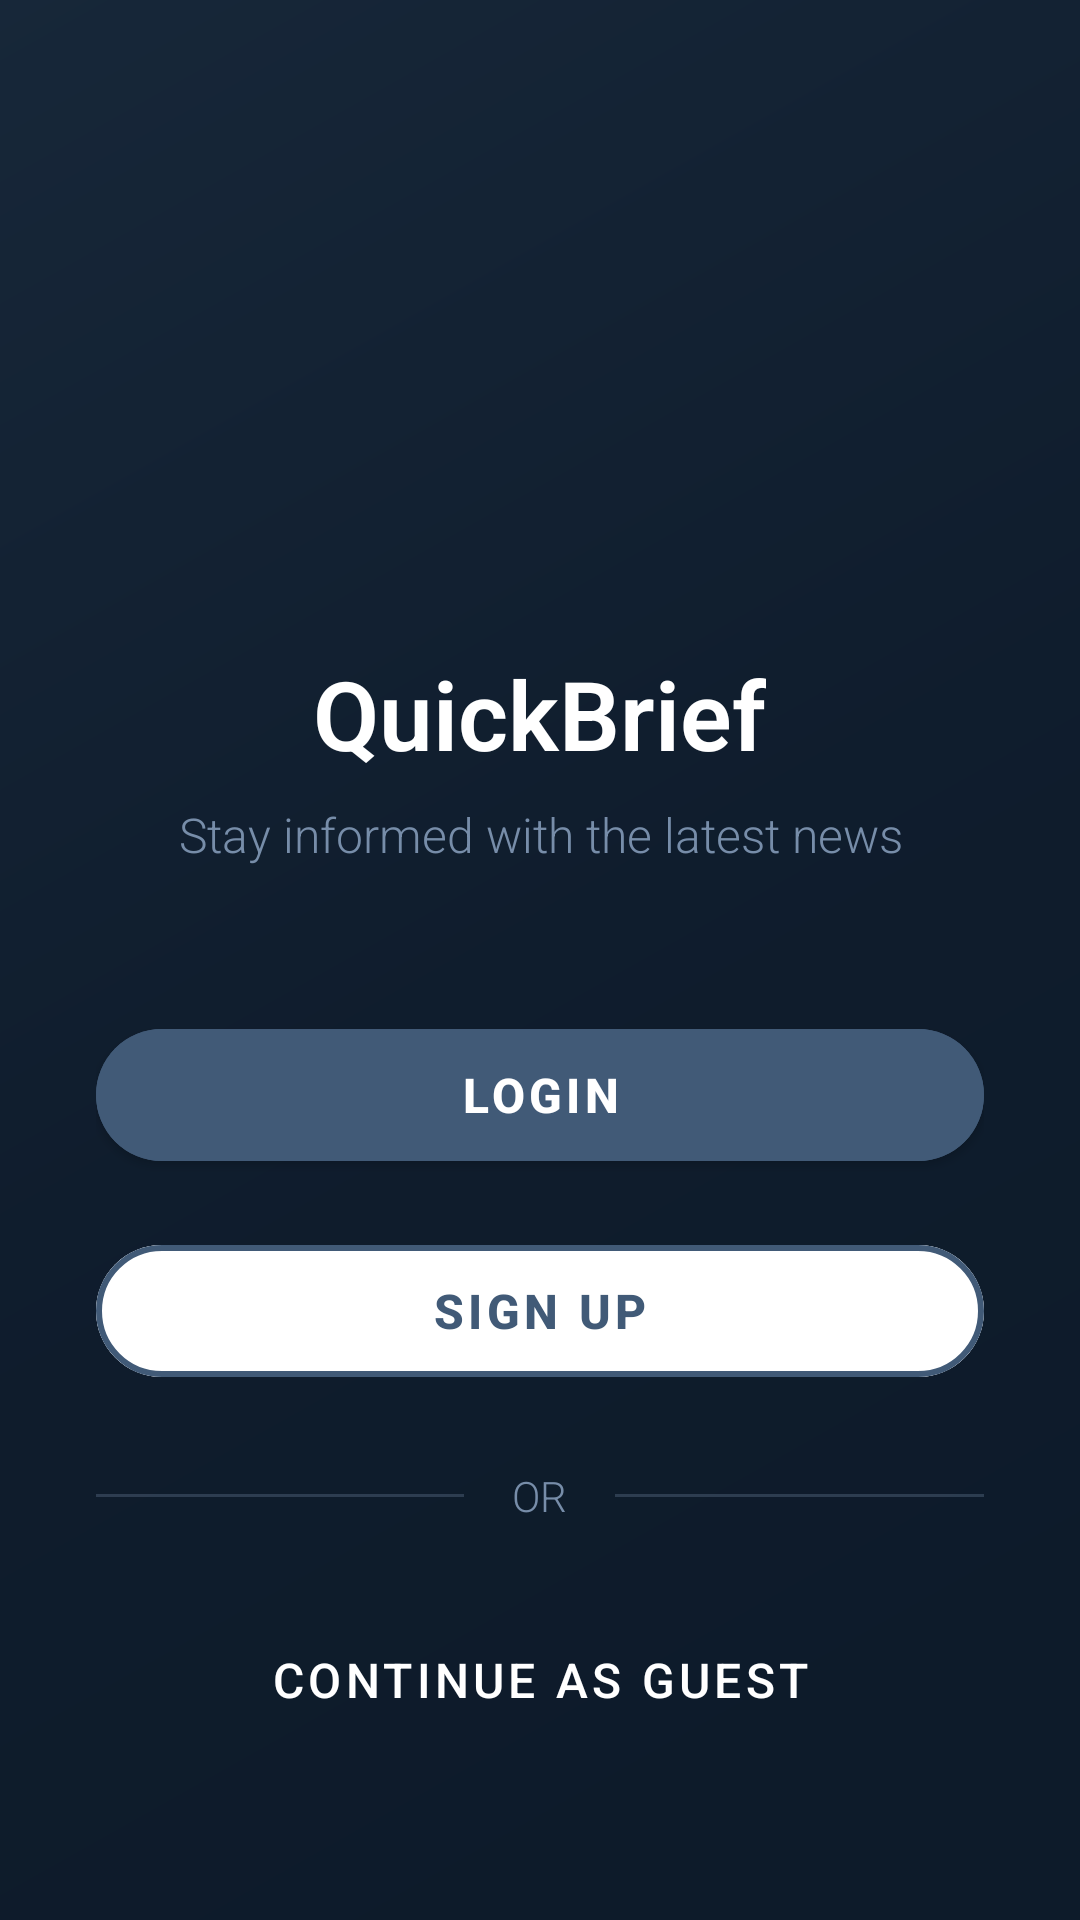

Here is an Android app screen rendered from its layout file. Give the layout XML and the strings, colors and styles it references.
<!-- AndroidManifest.xml: application theme Theme.NewsApp -->
<!-- res/layout/activity_welcome.xml -->
<?xml version="1.0" encoding="utf-8"?>
<androidx.constraintlayout.widget.ConstraintLayout xmlns:android="http://schemas.android.com/apk/res/android"
    xmlns:app="http://schemas.android.com/apk/res-auto"
    android:layout_width="match_parent"
    android:layout_height="match_parent"
    android:background="@drawable/welcome_gradient_background">

    
    <View
        android:layout_width="match_parent"
        android:layout_height="match_parent"
        android:background="@color/primary_dark_blue"
        android:alpha="0.8"
        app:layout_constraintTop_toTopOf="parent"
        app:layout_constraintBottom_toBottomOf="parent"
        app:layout_constraintStart_toStartOf="parent"
        app:layout_constraintEnd_toEndOf="parent" />

    
    <LinearLayout
        android:layout_width="match_parent"
        android:layout_height="wrap_content"
        android:orientation="vertical"
        android:padding="32dp"
        android:gravity="center"
        app:layout_constraintTop_toTopOf="parent"
        app:layout_constraintBottom_toBottomOf="parent"
        app:layout_constraintStart_toStartOf="parent"
        app:layout_constraintEnd_toEndOf="parent">

        
        <ImageView
            android:id="@+id/appLogo"
            android:layout_width="140dp"
            android:layout_height="140dp"
            android:layout_marginBottom="24dp"
            android:src="@mipmap/ic_launcher"
            android:contentDescription="@string/app_name"
            android:elevation="8dp" />

        
        <TextView
            android:id="@+id/appName"
            android:layout_width="wrap_content"
            android:layout_height="wrap_content"
            android:text="@string/app_name"
            android:textSize="32sp"
            android:textStyle="bold"
            android:textColor="@color/white"
            android:layout_marginBottom="8dp"
            android:fontFamily="sans-serif-light" />

        
        <TextView
            android:id="@+id/appTagline"
            android:layout_width="wrap_content"
            android:layout_height="wrap_content"
            android:text="Stay informed with the latest news"
            android:textSize="16sp"
            android:textColor="@color/light_blue"
            android:layout_marginBottom="48dp"
            android:gravity="center"
            android:fontFamily="sans-serif-light" />

        
        <com.google.android.material.button.MaterialButton
            android:id="@+id/loginButton"
            android:layout_width="match_parent"
            android:layout_height="56dp"
            android:text="Login"
            android:textSize="16sp"
            android:textStyle="bold"
            android:layout_marginBottom="16dp"
            android:backgroundTint="@color/accent_blue"
            app:cornerRadius="28dp"
            app:elevation="4dp" />

        
        <com.google.android.material.button.MaterialButton
            android:id="@+id/signupButton"
            android:layout_width="match_parent"
            android:layout_height="56dp"
            android:text="Sign Up"
            android:textSize="16sp"
            android:textStyle="bold"
            android:layout_marginBottom="24dp"
            android:textColor="@color/accent_blue"
            android:backgroundTint="@color/white"
            app:cornerRadius="28dp"
            app:strokeColor="@color/accent_blue"
            app:strokeWidth="2dp"
            style="@style/Widget.MaterialComponents.Button.OutlinedButton" />

        
        <LinearLayout
            android:layout_width="match_parent"
            android:layout_height="wrap_content"
            android:orientation="horizontal"
            android:gravity="center"
            android:layout_marginBottom="24dp">

            <View
                android:layout_width="0dp"
                android:layout_height="1dp"
                android:layout_weight="1"
                android:background="@color/light_blue"
                android:alpha="0.3" />

            <TextView
                android:layout_width="wrap_content"
                android:layout_height="wrap_content"
                android:text="OR"
                android:textColor="@color/light_blue"
                android:textSize="14sp"
                android:layout_marginStart="16dp"
                android:layout_marginEnd="16dp"
                android:fontFamily="sans-serif-light" />

            <View
                android:layout_width="0dp"
                android:layout_height="1dp"
                android:layout_weight="1"
                android:background="@color/light_blue"
                android:alpha="0.3" />

        </LinearLayout>

        
        <com.google.android.material.button.MaterialButton
            android:id="@+id/continueAsGuestButton"
            android:layout_width="match_parent"
            android:layout_height="56dp"
            android:text="Continue as Guest"
            android:textSize="16sp"
            android:textColor="@color/white"
            android:backgroundTint="@android:color/transparent"
            app:cornerRadius="28dp"
            style="@style/Widget.MaterialComponents.Button.TextButton" />

    </LinearLayout>

</androidx.constraintlayout.widget.ConstraintLayout>
<!-- resources referenced by this layout -->
<resources>
  <color name="accent_blue">#415A77</color>
  <color name="light_blue">#778DA9</color>
  <color name="primary_dark_blue">#0D1B2A</color>
  <color name="white">#FFFFFF</color>
  <!-- drawable welcome_gradient_background (drawable) -->
  <?xml version="1.0" encoding="utf-8"?>
  <shape xmlns:android="http://schemas.android.com/apk/res/android"
      android:shape="rectangle">
      <gradient
          android:type="linear"
          android:angle="135"
          android:startColor="@color/primary_dark_blue"
          android:centerColor="@color/secondary_dark_blue"
          android:endColor="@color/accent_blue" />
  </shape>
  <string name="app_name">QuickBrief</string>
  <style name="Theme.NewsApp" parent="Theme.MaterialComponents.DayNight.NoActionBar">
          <item name="colorPrimary">@color/primary_dark_blue</item>
          <item name="colorPrimaryVariant">@color/secondary_dark_blue</item>
          <item name="colorOnPrimary">@color/white</item>
          <item name="colorSecondary">@color/accent_blue</item>
          <item name="colorSecondaryVariant">@color/light_blue</item>
          <item name="colorOnSecondary">@color/white</item>
          <item name="android:statusBarColor">@color/primary_dark_blue</item>
          <item name="android:windowBackground">@color/off_white</item>
          <item name="android:textColor">@color/black</item>
          <item name="android:windowLightStatusBar">false</item>
      </style>
  <color name="secondary_dark_blue">#1B263B</color>
  <color name="off_white">#F8F9FA</color>
  <color name="black">#000000</color>
</resources>
